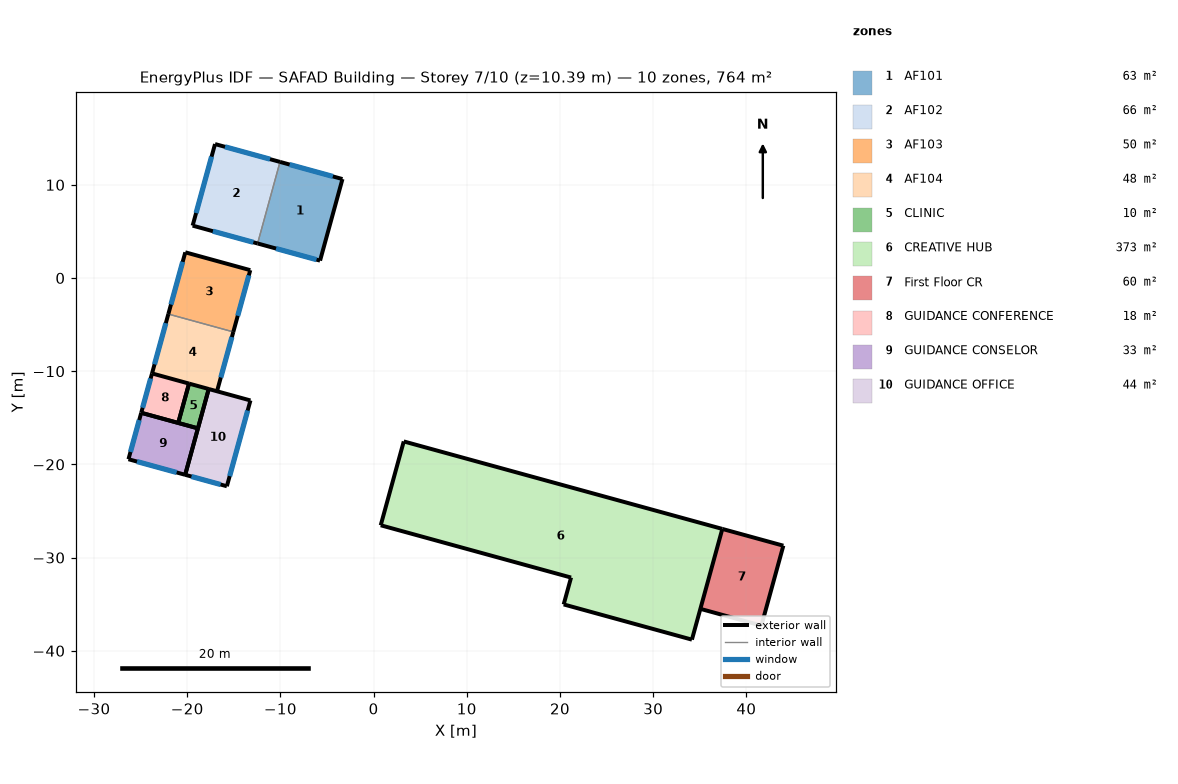
=== STOREY PLAN SPEC (per zone: floor XY polygon, exterior-wall plan segments, windows/doors) ===
zone 1: AF101  (63.1 m²)
  floor: (-3.34, 10.62) (-5.74, 1.86) (-12.45, 3.71) (-10.04, 12.46)
  exterior wall: (-3.34, 10.62) – (-10.04, 12.46)  [7.0 m]
    window: (-4.37, 10.90) – (-9.01, 12.17)  [11.3 m²]
  exterior wall: (-12.45, 3.71) – (-5.74, 1.86)  [7.0 m]
    window: (-10.46, 3.16) – (-6.12, 1.97)  [3.2 m²]
  exterior wall: (-5.74, 1.86) – (-3.34, 10.62)  [9.1 m]
  interior walls: 1
zone 2: AF102  (65.6 m²)
  floor: (-10.04, 12.46) (-12.45, 3.71) (-19.42, 5.62) (-17.01, 14.37)
  exterior wall: (-17.01, 14.37) – (-19.42, 5.62)  [9.1 m]
    window: (-17.38, 13.02) – (-19.05, 6.97)  [14.7 m²]
  exterior wall: (-10.04, 12.46) – (-17.01, 14.37)  [7.2 m]
    window: (-11.11, 12.75) – (-15.94, 14.08)  [11.7 m²]
  exterior wall: (-19.42, 5.62) – (-12.45, 3.71)  [7.2 m]
    window: (-17.24, 5.02) – (-12.90, 3.83)  [3.2 m²]
  interior walls: 1
zone 3: AF103  (49.7 m²)
  floor: (-13.23, 0.84) (-15.05, -5.78) (-22.02, -3.87) (-20.20, 2.76)
  exterior wall: (-15.05, -5.78) – (-13.23, 0.84)  [6.9 m]
    window: (-14.58, -4.06) – (-13.39, 0.28)  [3.2 m²]
  exterior wall: (-20.20, 2.76) – (-22.02, -3.87)  [6.9 m]
    window: (-20.48, 1.73) – (-21.74, -2.85)  [11.1 m²]
  exterior wall: (-13.23, 0.84) – (-20.20, 2.76)  [7.2 m]
  interior walls: 1
zone 4: AF104  (47.8 m²)
  floor: (-15.05, -5.78) (-16.80, -12.15) (-23.77, -10.24) (-22.02, -3.87)
  exterior wall: (-16.80, -12.15) – (-15.05, -5.78)  [6.6 m]
    window: (-16.40, -10.68) – (-15.20, -6.34)  [3.2 m²]
  exterior wall: (-22.02, -3.87) – (-23.77, -10.24)  [6.6 m]
    window: (-22.29, -4.84) – (-23.51, -9.27)  [10.7 m²]
  interior walls: 2
zone 5: CLINIC  (9.6 m²)
  floor: (-17.69, -11.91) (-18.85, -16.13) (-20.96, -15.55) (-19.80, -11.33)
  exterior wall: (-20.96, -15.55) – (-18.85, -16.13)  [2.2 m]
  exterior wall: (-19.80, -11.33) – (-20.96, -15.55)  [4.4 m]
  exterior wall: (-18.85, -16.13) – (-17.69, -11.91)  [4.4 m]
  exterior wall: (-17.69, -11.91) – (-19.80, -11.33)  [2.2 m]
zone 6: CREATIVE HUB  (373.4 m²)
  floor: (37.42, -26.92) (34.16, -38.80) (20.40, -35.03) (21.19, -32.14) (0.77, -26.53) (3.24, -17.54)
  exterior wall: (34.16, -38.80) – (37.42, -26.92)  [12.3 m]
  exterior wall: (20.40, -35.03) – (34.16, -38.80)  [14.3 m]
  exterior wall: (37.42, -26.92) – (3.24, -17.54)  [35.5 m]
  exterior wall: (0.77, -26.53) – (21.19, -32.14)  [21.2 m]
  exterior wall: (21.19, -32.14) – (20.40, -35.03)  [3.0 m]
  exterior wall: (3.24, -17.54) – (0.77, -26.53)  [9.3 m]
zone 7: First Floor CR  (60.4 m²)
  floor: (43.97, -28.72) (41.61, -37.30) (35.07, -35.50) (37.42, -26.92)
  exterior wall: (41.61, -37.30) – (43.97, -28.72)  [8.9 m]
  exterior wall: (35.07, -35.50) – (41.61, -37.30)  [6.8 m]
  exterior wall: (43.97, -28.72) – (37.42, -26.92)  [6.8 m]
  interior walls: 1
zone 8: GUIDANCE CONFERENCE  (18.0 m²)
  floor: (-19.80, -11.33) (-20.96, -15.55) (-24.93, -14.46) (-23.77, -10.24)
  exterior wall: (-19.80, -11.33) – (-23.77, -10.24)  [4.1 m]
  exterior wall: (-23.77, -10.24) – (-24.93, -14.46)  [4.4 m]
    window: (-23.92, -10.78) – (-24.78, -13.92)  [7.6 m²]
  exterior wall: (-24.93, -14.46) – (-20.96, -15.55)  [4.1 m]
  exterior wall: (-20.96, -15.55) – (-19.80, -11.33)  [4.4 m]
zone 9: GUIDANCE CONSELOR  (32.6 m²)
  floor: (-18.85, -16.13) (-20.22, -21.12) (-26.30, -19.45) (-24.93, -14.46)
  exterior wall: (-18.85, -16.13) – (-24.93, -14.46)  [6.3 m]
  exterior wall: (-26.30, -19.45) – (-20.22, -21.12)  [6.3 m]
    window: (-25.39, -19.70) – (-21.13, -20.87)  [10.2 m²]
  exterior wall: (-24.93, -14.46) – (-26.30, -19.45)  [5.2 m]
    window: (-25.15, -15.24) – (-26.09, -18.66)  [8.3 m²]
  exterior wall: (-20.22, -21.12) – (-18.85, -16.13)  [5.2 m]
zone 10: GUIDANCE OFFICE  (44.3 m²)
  floor: (-13.21, -13.14) (-15.74, -22.35) (-20.22, -21.12) (-17.69, -11.91)
  exterior wall: (-15.74, -22.35) – (-13.21, -13.14)  [9.5 m]
    window: (-15.44, -21.26) – (-13.51, -14.22)  [14.6 m²]
  exterior wall: (-13.21, -13.14) – (-17.69, -11.91)  [4.6 m]
  exterior wall: (-17.69, -11.91) – (-20.22, -21.12)  [9.5 m]
  exterior wall: (-20.22, -21.12) – (-15.74, -22.35)  [4.6 m]
    window: (-19.54, -21.30) – (-16.42, -22.16)  [7.5 m²]

=== DERIVED (storey summary) ===
Building: SAFAD Building
Storey: 7 of 10  (floor level z = 10.39 m)
Storey gross floor area: 764.5 m²
Zones on this storey: 10
  - AF101: floor 63.1 m²; exterior wall 23.0 m (74.4 m²); 2 window(s) 14.4 m²; WWR 19.4%
  - AF102: floor 65.6 m²; exterior wall 23.5 m (76.3 m²); 3 window(s) 29.6 m²; WWR 38.8%
  - AF103: floor 49.7 m²; exterior wall 21.0 m (67.9 m²); 2 window(s) 14.3 m²; WWR 21.0%
  - AF104: floor 47.8 m²; exterior wall 13.2 m (42.8 m²); 2 window(s) 13.9 m²; WWR 32.4%
  - CLINIC: floor 9.6 m²; exterior wall 13.1 m (42.6 m²); WWR 0.0%
  - CREATIVE HUB: floor 373.4 m²; exterior wall 95.5 m (309.5 m²); WWR 0.0%
  - First Floor CR: floor 60.4 m²; exterior wall 22.5 m (72.8 m²); WWR 0.0%
  - GUIDANCE CONFERENCE: floor 18.0 m²; exterior wall 17.0 m (55.1 m²); 1 window(s) 7.6 m²; WWR 13.9%
  - GUIDANCE CONSELOR: floor 32.6 m²; exterior wall 23.0 m (74.4 m²); 2 window(s) 18.5 m²; WWR 24.9%
  - GUIDANCE OFFICE: floor 44.3 m²; exterior wall 28.4 m (91.9 m²); 2 window(s) 22.1 m²; WWR 24.1%
Zone adjacency: (none detected)